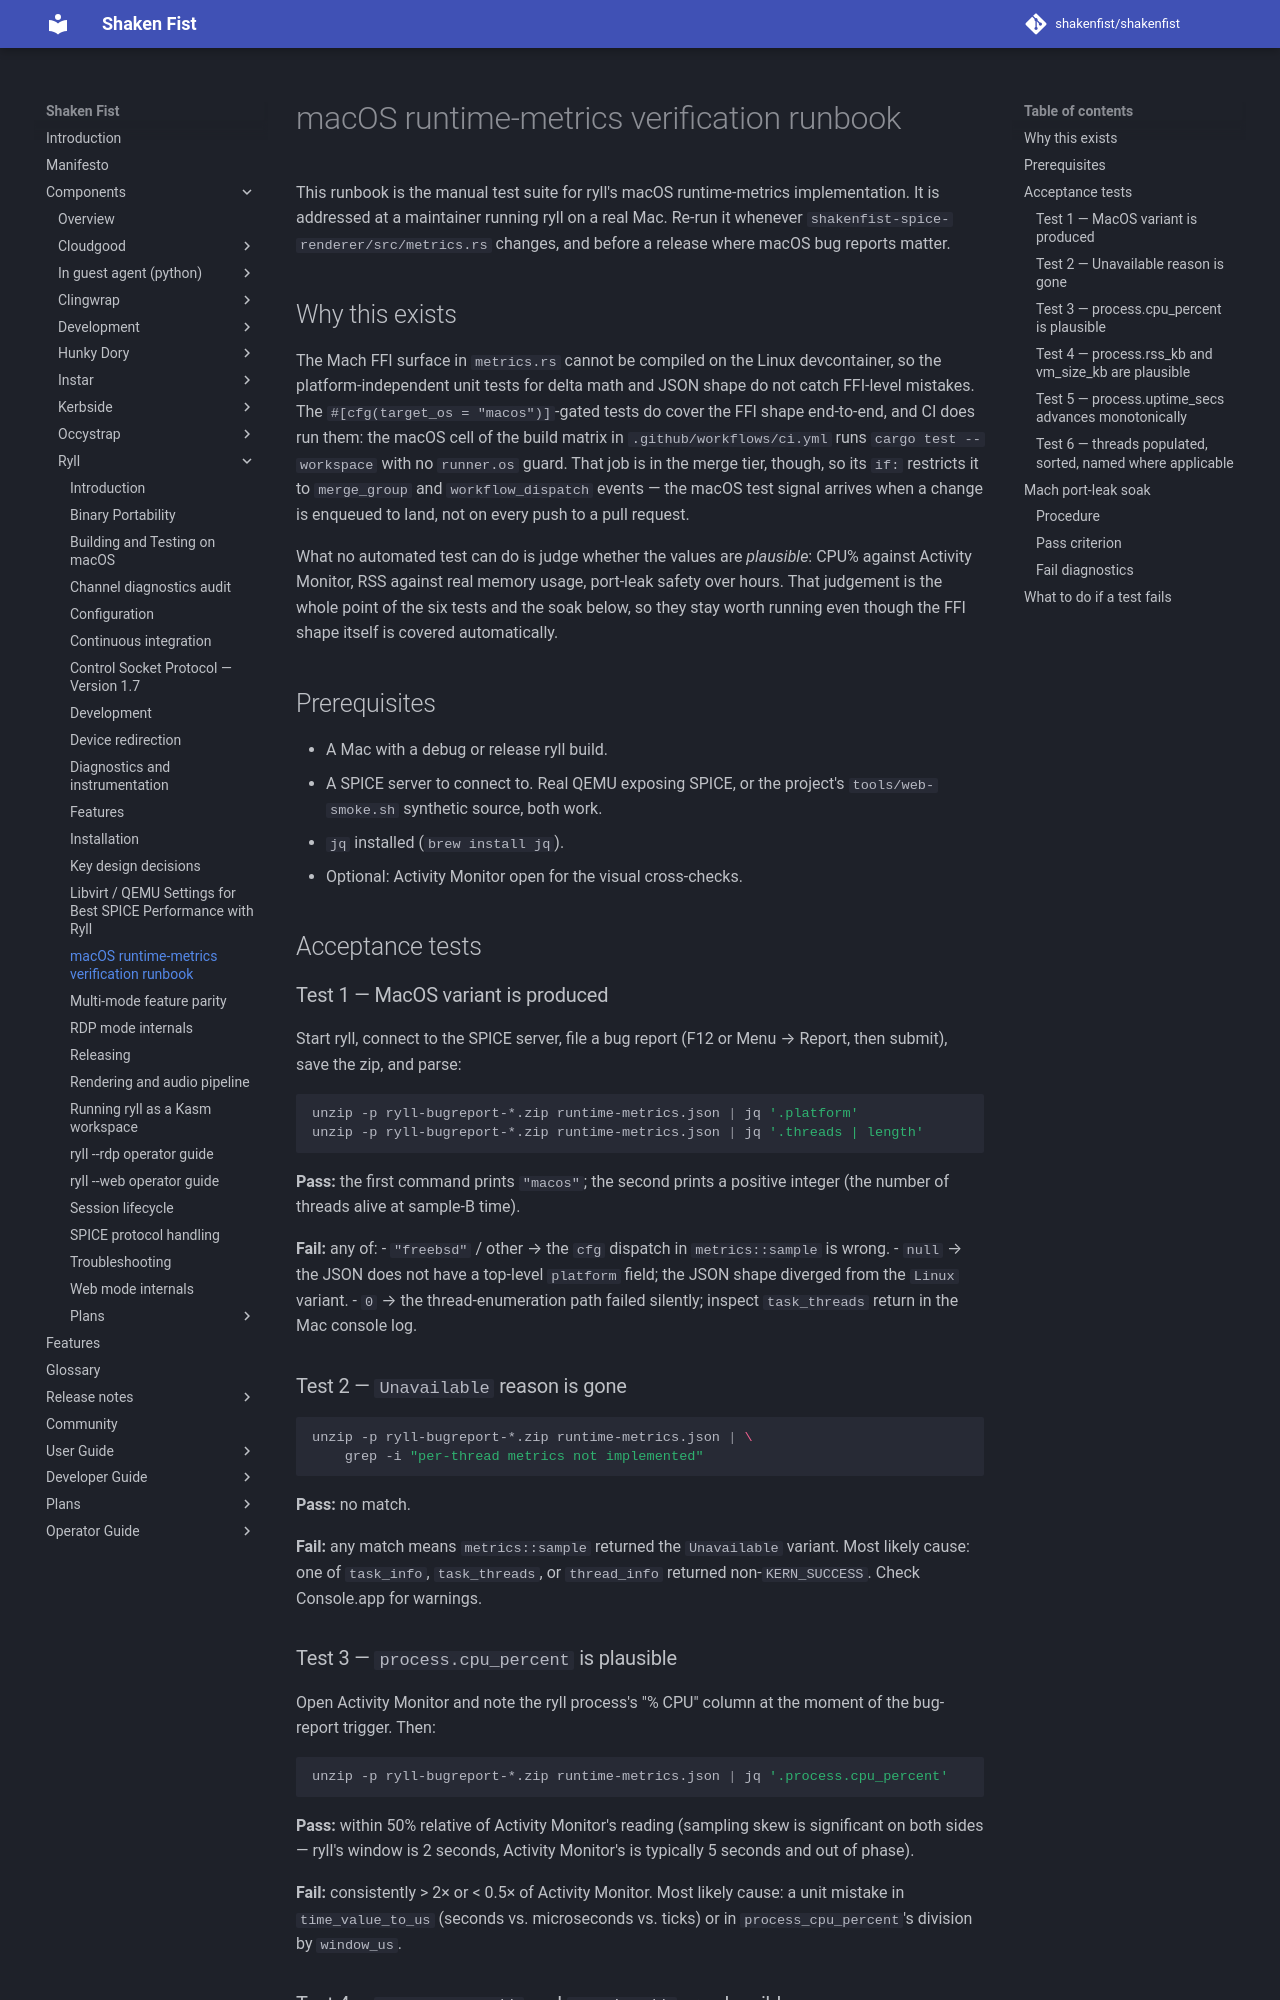

repository: shakenfist/shakenfist · page: components/ryll/macos-metrics-verification/index.html · generator: mkdocs

# macOS runtime-metrics verification runbook

This runbook is the manual test suite for ryll's macOS
runtime-metrics implementation. It is addressed at a
maintainer running ryll on a real Mac. Re-run it whenever
`shakenfist-spice-renderer/src/metrics.rs` changes, and
before a release where macOS bug reports matter.

## Why this exists

The Mach FFI surface in `metrics.rs` cannot be compiled on
the Linux devcontainer, so the platform-independent unit
tests for delta math and JSON shape do not catch FFI-level
mistakes. The `#[cfg(target_os = "macos")]`-gated tests do
cover the FFI shape end-to-end, and CI does run them: the
macOS cell of the build matrix in
`.github/workflows/ci.yml` runs `cargo test --workspace`
with no `runner.os` guard. That job is in the merge tier,
though, so its `if:` restricts it to `merge_group` and
`workflow_dispatch` events — the macOS test signal arrives
when a change is enqueued to land, not on every push to a
pull request.

What no automated test can do is judge whether the values
are *plausible*: CPU% against Activity Monitor, RSS
against real memory usage, port-leak safety over hours.
That judgement is the whole point of the six tests and the
soak below, so they stay worth running even though the FFI
shape itself is covered automatically.

## Prerequisites

- A Mac with a debug or release ryll build.
- A SPICE server to connect to. Real QEMU exposing SPICE,
  or the project's `tools/web-smoke.sh` synthetic source,
  both work.
- `jq` installed (`brew install jq`).
- Optional: Activity Monitor open for the visual
  cross-checks.

## Acceptance tests

### Test 1 — MacOS variant is produced

Start ryll, connect to the SPICE server, file a bug report
(F12 or Menu → Report, then submit), save the zip, and
parse:

```sh
unzip -p ryll-bugreport-*.zip runtime-metrics.json | jq '.platform'
unzip -p ryll-bugreport-*.zip runtime-metrics.json | jq '.threads | length'
```

**Pass:** the first command prints `"macos"`; the second
prints a positive integer (the number of threads alive at
sample-B time).

**Fail:** any of:
- `"freebsd"` / other → the `cfg` dispatch in
  `metrics::sample` is wrong.
- `null` → the JSON does not have a top-level `platform`
  field; the JSON shape diverged from the `Linux` variant.
- `0` → the thread-enumeration path failed silently;
  inspect `task_threads` return in the Mac console log.

### Test 2 — `Unavailable` reason is gone

```sh
unzip -p ryll-bugreport-*.zip runtime-metrics.json | \
    grep -i "per-thread metrics not implemented"
```

**Pass:** no match.

**Fail:** any match means `metrics::sample` returned the
`Unavailable` variant. Most likely cause: one of
`task_info`, `task_threads`, or `thread_info` returned
non-`KERN_SUCCESS`. Check Console.app for warnings.

### Test 3 — `process.cpu_percent` is plausible

Open Activity Monitor and note the ryll process's "% CPU"
column at the moment of the bug-report trigger. Then:

```sh
unzip -p ryll-bugreport-*.zip runtime-metrics.json | jq '.process.cpu_percent'
```

**Pass:** within 50% relative of Activity Monitor's reading
(sampling skew is significant on both sides — ryll's window
is 2 seconds, Activity Monitor's is typically 5 seconds and
out of phase).

**Fail:** consistently > 2× or < 0.5× of Activity Monitor.
Most likely cause: a unit mistake in `time_value_to_us`
(seconds vs. microseconds vs. ticks) or in
`process_cpu_percent`'s division by `window_us`.
